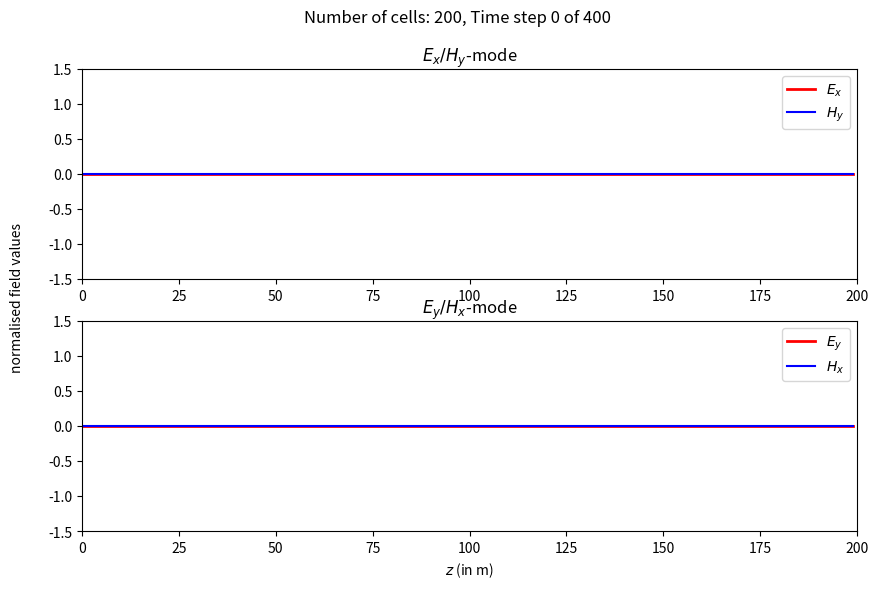

Reproduce this figure in Python.
# -*- coding: utf-8 -*-
"""
Created on Sat Jul 18 13:21:42 2020

[redacted]
"""

import numpy as np
import matplotlib.pyplot as plt

# Method for animating plots
from matplotlib.animation import FuncAnimation


#### Simulation parameters 

## Yee grid parameters
# Number of cells 
N = 200

## Time parameters

# Mumber of time steps
T = 400


## Initialising EM fields

# (normalised) Electric field vectors
E_x = np.zeros((N,T))
E_y = np.zeros((N,T))

# (normalised) Magnetic field vectors
H_x = np.zeros((N,T))
H_y = np.zeros((N,T))


## parameters for Gaussian pulse as a source

# time width of pulse 
tau = 5
# time offset for injecting source (for numerical stability -> no large gradients)
t0 = 30
# cell where source is injected
k0 = 50

# Calculate source
g = np.array([ np.exp(-0.5*((t-t0)/tau)**2) for t in range(T)]) 


#### Main FDTD loop

## Main Loop over time
for t in range(T-1):
    
    ## Update B and H fields
    
    # Loop over cells apart from right boundary
    for k in range(N-1):
        
        # Update B-field from induction law
        H_x[k,t+1] = H_x[k,t] + (E_y[k+1,t] - E_y[k,t])/377
        H_y[k,t+1] = H_y[k,t] - (E_x[k+1,t] - E_x[k,t])/377
        
    # TF/SF correction
    H_x[k0-1,t+1] -= np.exp(-0.5*((t-t0)/tau)**2)/377
    H_y[k0-1,t+1] += np.exp(-0.5*((t-t0)/tau)**2)/377
    
    ## Update D and E field    
    
    # Loop over cells apart from left boundary
    for k in range(1,N): 

        # Update D-Field from Ampere-Maxwell
        E_x[k,t+1] = E_x[k,t] - 377*(H_y[k,t+1] - H_y[k-1,t+1])
        E_y[k,t+1] = E_y[k,t] + 377*(H_x[k,t+1] - H_x[k-1,t+1])
    
    # TF/SF correction
    E_x[k0,t+1] += np.exp(-0.5*((t-t0+0.5-(-0.5))/tau)**2)
    E_y[k0,t+1] += np.exp(-0.5*((t-t0+0.5-(-0.5))/tau)**2)
    
    # Update soft source
    #E_x[k0,t+1] += g[t+1]
    #E_y[k0,t+1] += g[t+1]
    
# Setting up the plotting figure
fig, (ax1, ax2) = plt.subplots(2,1,figsize = (10,6))

# frames per second
fps = 25

# Saving the line2D objects we will use for plots for both field components for each mode
line_Ex, = ax1.plot([], [],'r', label='$E_x$', lw=2)
line_Hy, = ax1.plot([], [],'b', label='$H_y$')

line_Ey, = ax2.plot([], [],'r', label='$E_y$',lw=2)
line_Hx, = ax2.plot([], [],'b', label='$H_x$')

z_range = np.linspace(0,N-1,N)
dN = int(np.ceil(N/100))

# Setting the axis limits
ax1.set_xlim(0,N)
ax1.set_ylim(-1.5,1.5)

ax2.set_xlim(0,N)
ax2.set_ylim(-1.5,1.5)

# labels
ax1.set_title('$E_x/H_y$-mode')
ax1.legend()
fig.text(0.06, 0.5, 'normalised field values', ha='center', va='center', rotation='vertical')

ax2.set_title('$E_y/H_x$-mode')
ax2.set_xlabel('$z$ (in m)')
ax2.legend()

# Called for each frame to plot the data until the index `frame`
def update(t):
    # step = int(np.ceil(N/(t_final*fps))) # you migh get an index error
    
    fig.suptitle('Number of cells: '+str(N)+ ', Time step '+str(t)+ ' of '+str(T))
    
    # plot E_x, H_y in the top plot 
    line_Ex.set_data(z_range, E_x[:,t]) 
    line_Hy.set_data(z_range, 377*H_y[:,t])
    
    # plot E_y, H_x in the bottom plot 
    line_Ey.set_data(z_range, E_y[:,t]) 
    line_Hx.set_data(z_range, 377*H_x[:,t])
    
    return [line_Ex, line_Hy, line_Ey, line_Hx]

# create the animation object using the figure `fig` by calling the function update for each value in the list `frame`
# Use fps as frames per second, so the delay between each frame is 1000 ms / fps
ani = FuncAnimation(fig, update, frames=range(T), interval = 1000//fps,blit=True)

plt.show()